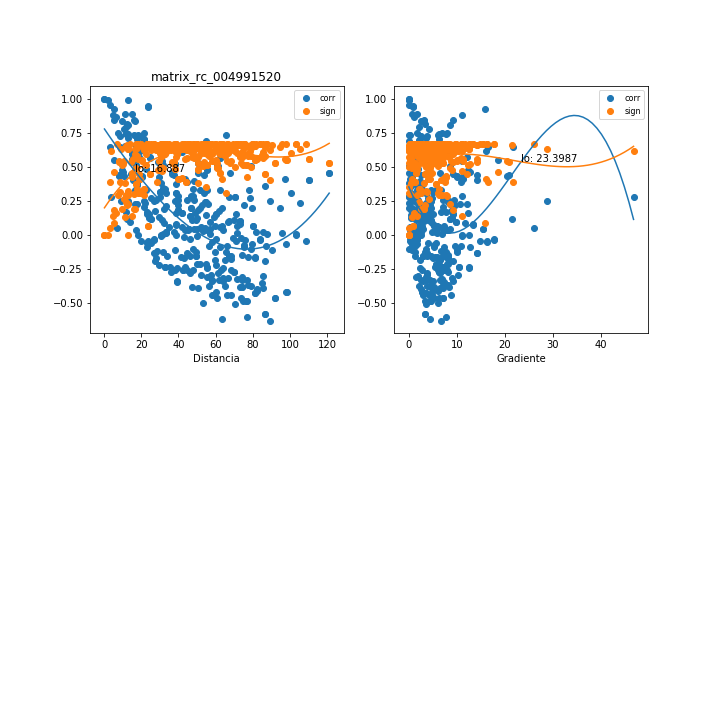

Values plotted in this chart, from the file beside it:
, mx_co, mx_di, mx_gr, mx_si
0, 0.9958, 12.67, 0.006748, 0.005711
1, 0.7358, 18.39, 6.024, 0.3093
2, 0.1275, 23.95, 8.967, 0.6635
3, -0.2293, 35.32, 7.095, 0.639
4, -0.1622, 41.51, 5.867, 0.6567
5, -0.2778, 46.06, 6.425, 0.6224
6, -0.2549, 47.79, 6.192, 0.6306
7, 0.3983, 48.2, 2.343, 0.5675
8, 0.6522, 50.39, 0.5107, 0.3876
9, 0.734, 65.42, 0.01209, 0.3111
10, 0.5664, 62.26, 1.468, 0.4581
11, 0.5688, 62.34, 1.466, 0.4563
12, 0.284, 66.87, 1.139, 0.6201
13, 0.5091, 79.02, 0.06425, 0.4997
14, -0.4626, 73.48, 5.233, 0.5301
15, 0.02394, 85.58, 1.455, 0.6741
16, 0.007073, 87.35, 1.426, 0.6744
17, 0.4162, 97.33, 0.3242, 0.5577
18, -0.3896, 85.53, 7.145, 0.5721
19, -0.626, 88.96, 6.789, 0.4102
20, 0.2369, 105.1, 0.01909, 0.6366
21, 0.01617, 95.49, 1.053, 0.6743
22, -0.03855, 108.4, 0.5344, 0.6735
23, 0.3131, 100.5, 0.4974, 0.6084
24, 0.4563, 120.8, 0.4124, 0.5341
25, 0.4608, 120.9, 0.4117, 0.5313
26, -0.1554, 77.29, 5.521, 0.6582
27, 0.8084, 12.86, 8.621, 0.2337
28, 0.228, 17.8, 12.07, 0.6394
29, -0.1874, 27.45, 9.131, 0.6508
30, -0.1516, 33.84, 7.201, 0.659
31, -0.2562, 37.9, 7.81, 0.6302
32, -0.2395, 38.96, 7.598, 0.6358
33, 0.3777, 38.59, 2.929, 0.5783
34, 0.6254, 39.87, 0.6477, 0.4107
35, 0.6906, 54.87, 0.01597, 0.3528
36, 0.5292, 50.55, 1.806, 0.4856
37, 0.5314, 50.65, 1.802, 0.484
38, 0.2482, 54.68, 1.395, 0.6329
39, 0.4568, 67.58, 0.07639, 0.5337
40, -0.4629, 60.8, 6.325, 0.53
41, -0.01889, 73.67, 1.692, 0.6742
42, -0.03708, 75.48, 1.651, 0.6736
43, 0.3649, 86.71, 0.363, 0.5847
44, -0.3807, 73.13, 8.359, 0.5767
45, -0.599, 76.99, 7.846, 0.4325
46, 0.1981, 94.76, 0.02208, 0.648
47, -0.03246, 83.92, 1.199, 0.6738
48, -0.06514, 97.98, 0.592, 0.6716
49, 0.2556, 89.07, 0.5623, 0.6304
50, 0.406, 110.1, 0.4514, 0.5633
51, 0.4103, 110.3, 0.4507, 0.5609
52, -0.1794, 64.83, 6.584, 0.6528
53, 0.5562, 5.617, 18.51, 0.4658
54, 0.03616, 16.94, 8.254, 0.6736
55, -0.05859, 23.13, 5.742, 0.6722
56, -0.1659, 27.67, 6.692, 0.6559
57, -0.219, 29.48, 6.281, 0.6421
58, 0.2794, 30.16, 0.07126, 0.6218
59, 0.3436, 32.94, 2.582, 0.5949
... 318 more rows
